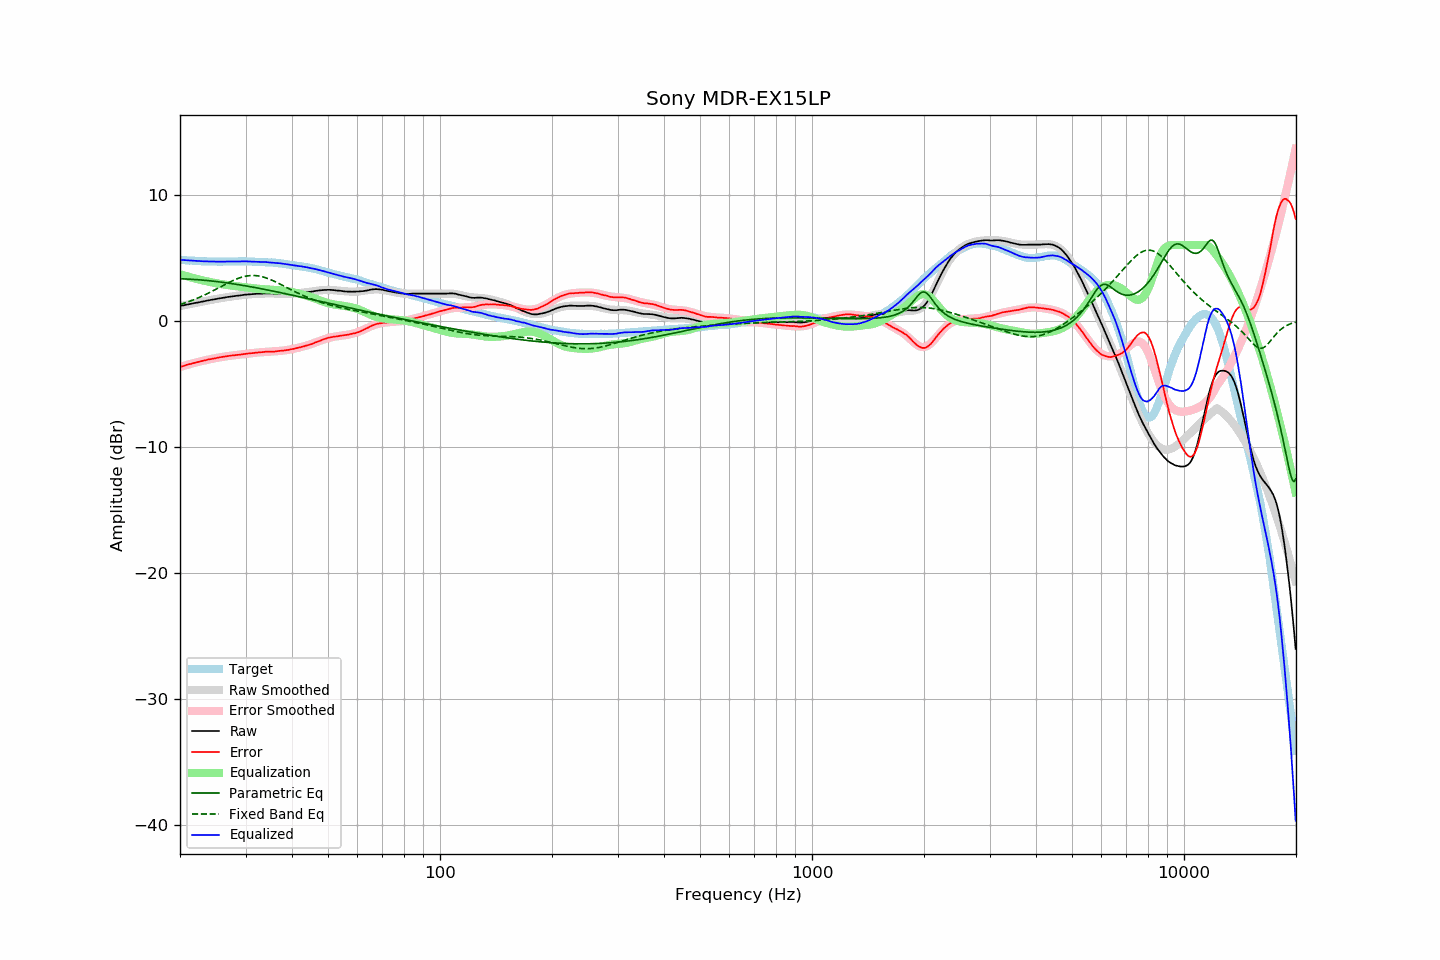

Source data for this figure (header and first rows):
frequency, raw, error, smoothed, error_smoothed, equalization, parametric_eq, fixed_band_eq, equalized_raw, equalized_smoothed, target
20.00, 1.15, -3.68, 1.15, -3.68, 3.68, 3.32, 1.27, 4.84, 4.84, 4.83
20.20, 1.18, -3.64, 1.18, -3.64, 3.64, 3.32, 1.31, 4.83, 4.82, 4.82
20.40, 1.20, -3.61, 1.21, -3.60, 3.60, 3.31, 1.35, 4.81, 4.81, 4.81
20.61, 1.23, -3.57, 1.23, -3.57, 3.57, 3.31, 1.40, 4.80, 4.80, 4.80
20.81, 1.26, -3.52, 1.26, -3.53, 3.53, 3.30, 1.44, 4.79, 4.79, 4.78
21.02, 1.28, -3.49, 1.29, -3.49, 3.49, 3.30, 1.49, 4.78, 4.78, 4.77
21.23, 1.31, -3.45, 1.31, -3.46, 3.46, 3.29, 1.53, 4.77, 4.77, 4.76
21.44, 1.33, -3.44, 1.34, -3.42, 3.42, 3.28, 1.58, 4.76, 4.76, 4.77
21.66, 1.36, -3.39, 1.36, -3.39, 3.39, 3.27, 1.63, 4.75, 4.75, 4.75
21.87, 1.39, -3.36, 1.39, -3.35, 3.35, 3.27, 1.68, 4.75, 4.74, 4.75
22.09, 1.41, -3.32, 1.41, -3.32, 3.32, 3.26, 1.73, 4.74, 4.73, 4.73
22.31, 1.43, -3.30, 1.44, -3.29, 3.29, 3.25, 1.79, 4.72, 4.73, 4.73
22.54, 1.46, -3.26, 1.46, -3.26, 3.26, 3.24, 1.84, 4.72, 4.72, 4.72
22.76, 1.48, -3.23, 1.49, -3.23, 3.23, 3.23, 1.90, 4.71, 4.72, 4.72
22.99, 1.51, -3.19, 1.51, -3.20, 3.20, 3.22, 1.96, 4.71, 4.71, 4.71
23.22, 1.53, -3.16, 1.54, -3.17, 3.17, 3.20, 2.02, 4.70, 4.71, 4.70
23.45, 1.56, -3.14, 1.56, -3.14, 3.14, 3.19, 2.08, 4.70, 4.70, 4.71
23.69, 1.59, -3.10, 1.59, -3.11, 3.11, 3.18, 2.14, 4.70, 4.70, 4.70
23.92, 1.61, -3.07, 1.61, -3.08, 3.08, 3.17, 2.20, 4.70, 4.69, 4.69
24.16, 1.63, -3.06, 1.64, -3.06, 3.06, 3.15, 2.27, 4.69, 4.69, 4.70
24.40, 1.66, -3.03, 1.66, -3.03, 3.03, 3.14, 2.33, 4.69, 4.69, 4.69
24.65, 1.68, -3.01, 1.68, -3.01, 3.01, 3.13, 2.40, 4.69, 4.69, 4.69
24.89, 1.70, -2.99, 1.71, -2.98, 2.98, 3.11, 2.47, 4.68, 4.69, 4.69
25.14, 1.72, -2.96, 1.73, -2.96, 2.96, 3.10, 2.53, 4.68, 4.69, 4.68
25.39, 1.75, -2.93, 1.75, -2.93, 2.93, 3.08, 2.60, 4.69, 4.68, 4.68
25.65, 1.77, -2.91, 1.77, -2.91, 2.91, 3.06, 2.67, 4.68, 4.68, 4.68
25.91, 1.79, -2.89, 1.80, -2.89, 2.89, 3.05, 2.74, 4.68, 4.68, 4.68
26.16, 1.81, -2.88, 1.82, -2.87, 2.87, 3.03, 2.81, 4.68, 4.68, 4.69
26.43, 1.83, -2.85, 1.84, -2.85, 2.85, 3.01, 2.87, 4.68, 4.69, 4.69
26.69, 1.86, -2.82, 1.86, -2.83, 2.83, 3.00, 2.94, 4.69, 4.69, 4.69
26.96, 1.88, -2.80, 1.88, -2.81, 2.81, 2.98, 3.00, 4.70, 4.69, 4.69
27.23, 1.89, -2.79, 1.89, -2.79, 2.79, 2.96, 3.07, 4.69, 4.69, 4.69
27.50, 1.91, -2.77, 1.91, -2.78, 2.78, 2.94, 3.13, 4.69, 4.69, 4.68
27.77, 1.93, -2.76, 1.93, -2.76, 2.76, 2.92, 3.19, 4.70, 4.69, 4.69
28.05, 1.94, -2.75, 1.95, -2.75, 2.75, 2.90, 3.24, 4.69, 4.70, 4.69
28.33, 1.96, -2.74, 1.97, -2.73, 2.73, 2.88, 3.30, 4.69, 4.70, 4.70
28.62, 1.98, -2.72, 1.98, -2.72, 2.72, 2.86, 3.35, 4.70, 4.70, 4.70
28.90, 1.99, -2.71, 2.00, -2.70, 2.70, 2.84, 3.39, 4.69, 4.70, 4.71
29.19, 2.01, -2.69, 2.02, -2.68, 2.68, 2.82, 3.43, 4.70, 4.70, 4.71
29.48, 2.03, -2.67, 2.03, -2.67, 2.67, 2.80, 3.47, 4.70, 4.70, 4.70
29.78, 2.05, -2.65, 2.04, -2.65, 2.65, 2.78, 3.50, 4.71, 4.70, 4.70
30.08, 2.06, -2.64, 2.06, -2.64, 2.64, 2.75, 3.53, 4.70, 4.70, 4.70
30.38, 2.07, -2.62, 2.07, -2.62, 2.62, 2.73, 3.55, 4.70, 4.69, 4.69
30.68, 2.08, -2.60, 2.08, -2.61, 2.61, 2.71, 3.57, 4.69, 4.69, 4.69
30.99, 2.09, -2.59, 2.09, -2.59, 2.59, 2.69, 3.58, 4.69, 4.69, 4.69
31.30, 2.10, -2.58, 2.11, -2.58, 2.58, 2.66, 3.58, 4.68, 4.68, 4.68
31.61, 2.11, -2.57, 2.11, -2.56, 2.56, 2.64, 3.58, 4.68, 4.68, 4.68
31.93, 2.12, -2.54, 2.12, -2.55, 2.55, 2.62, 3.57, 4.67, 4.67, 4.66
32.24, 2.12, -2.54, 2.13, -2.53, 2.53, 2.59, 3.56, 4.66, 4.67, 4.67
32.57, 2.13, -2.52, 2.14, -2.52, 2.52, 2.57, 3.54, 4.66, 4.66, 4.66
32.89, 2.14, -2.51, 2.14, -2.51, 2.51, 2.54, 3.52, 4.66, 4.66, 4.65
33.22, 2.14, -2.51, 2.15, -2.50, 2.50, 2.52, 3.49, 4.65, 4.65, 4.65
33.55, 2.15, -2.50, 2.15, -2.50, 2.50, 2.49, 3.45, 4.65, 4.65, 4.65
33.89, 2.16, -2.47, 2.15, -2.49, 2.49, 2.47, 3.41, 4.65, 4.64, 4.64
34.23, 2.16, -2.46, 2.15, -2.48, 2.48, 2.44, 3.37, 4.64, 4.63, 4.62
34.57, 2.15, -2.47, 2.15, -2.47, 2.47, 2.42, 3.32, 4.63, 4.63, 4.62
34.92, 2.15, -2.45, 2.15, -2.46, 2.46, 2.39, 3.27, 4.62, 4.62, 4.61
35.27, 2.15, -2.47, 2.15, -2.46, 2.46, 2.37, 3.22, 4.61, 4.61, 4.62
35.62, 2.14, -2.46, 2.15, -2.45, 2.45, 2.34, 3.16, 4.59, 4.60, 4.60
35.97, 2.14, -2.45, 2.15, -2.44, 2.44, 2.31, 3.10, 4.58, 4.59, 4.60
... 635 more rows
